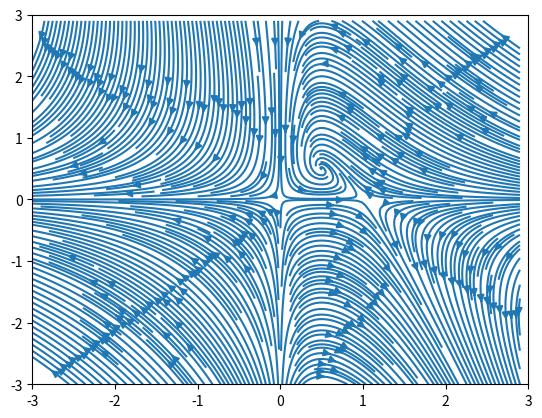

This figure's Python source:
import numpy as np
import matplotlib.pyplot as plt

a = 1
b = 1
c = 1
d = 2

x = 3
y = 3

X,Y = np.meshgrid(np.arange(-x,x,0.1),np.arange(-y,y,0.1))

U = a*(1-X)*X-c*X*Y
V = -b*Y+d*X*Y

plt.figure(1)
plt.axis([-x,x,-y,y])

plt.streamplot(X,Y,U,V,density = 4)

#plt.figure(2)
#plt.quiver(X,Y,U,V,pivot = 'mid')#,width = 0.0005)
plt.show()
